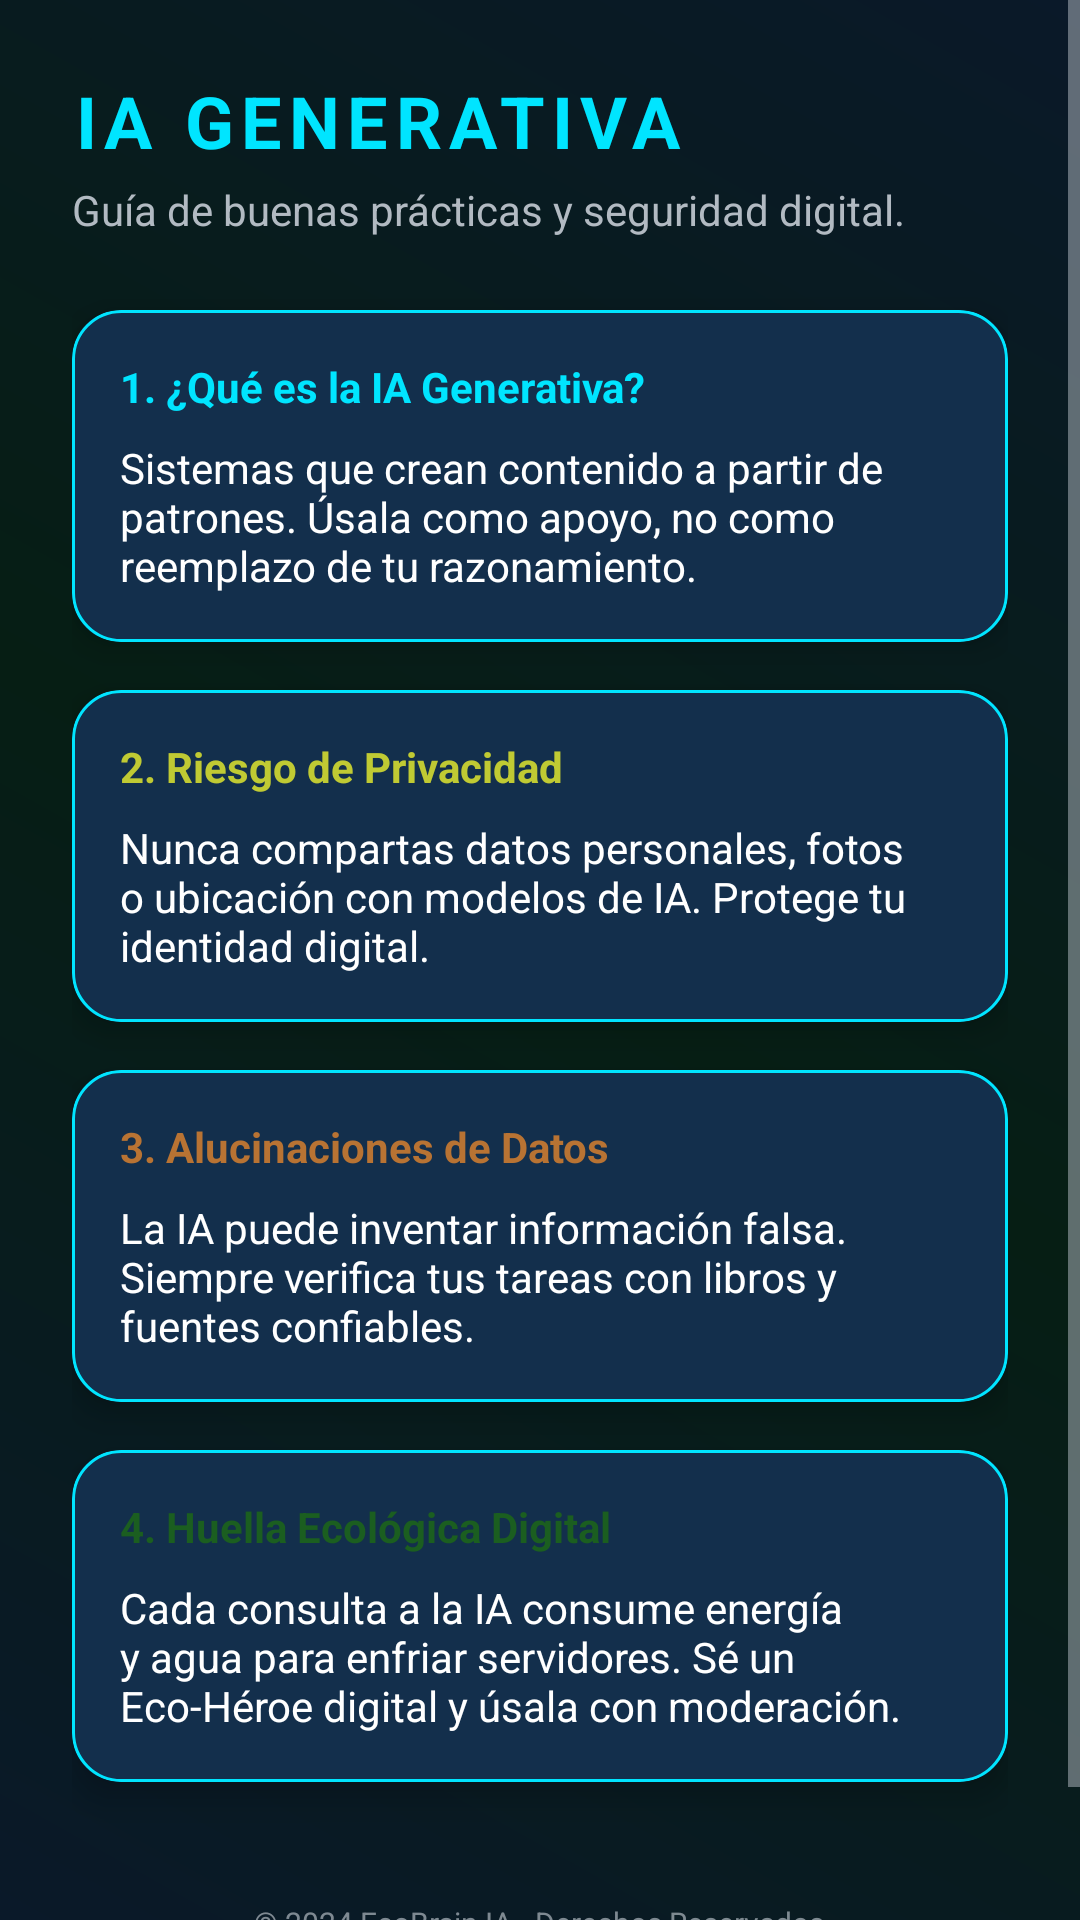

Write the Android layout XML for this screen, with the resource values it uses.
<!-- AndroidManifest.xml: application theme Theme.EcoBrainApp -->
<!-- res/layout/activity_ia_riesgos.xml -->
<?xml version="1.0" encoding="utf-8"?>
<ScrollView xmlns:android="http://schemas.android.com/apk/res/android"
    xmlns:app="http://schemas.android.com/apk/res-auto"
    android:layout_width="match_parent"
    android:layout_height="match_parent"
    android:background="@drawable/bg_eco_brain"
    android:fillViewport="true">

    <LinearLayout
        android:layout_width="match_parent"
        android:layout_height="wrap_content"
        android:orientation="vertical"
        android:padding="24dp">

        <TextView
            android:layout_width="wrap_content"
            android:layout_height="wrap_content"
            android:text="IA GENERATIVA"
            android:textColor="@color/cyan_neon"
            android:textSize="24sp"
            android:textStyle="bold"
            android:letterSpacing="0.1" />

        <TextView
            android:layout_width="wrap_content"
            android:layout_height="wrap_content"
            android:layout_marginTop="4dp"
            android:layout_marginBottom="24dp"
            android:text="Guía de buenas prácticas y seguridad digital."
            android:textColor="@color/text_secondary"
            android:textSize="14sp" />

        
        <androidx.cardview.widget.CardView
            style="@style/EcoBrainCard"
            android:layout_width="match_parent"
            android:layout_height="wrap_content"
            android:layout_marginBottom="16dp">
            <LinearLayout
                android:layout_width="match_parent"
                android:layout_height="wrap_content"
                android:background="@drawable/glow_border"
                android:orientation="vertical"
                android:padding="16dp">
                <TextView
                    android:layout_width="wrap_content"
                    android:layout_height="wrap_content"
                    android:text="1. ¿Qué es la IA Generativa?"
                    android:textColor="@color/cyan_neon"
                    android:textStyle="bold" />
                <TextView
                    android:layout_width="wrap_content"
                    android:layout_height="wrap_content"
                    android:layout_marginTop="8dp"
                    android:text="Sistemas que crean contenido a partir de patrones. Úsala como apoyo, no como reemplazo de tu razonamiento."
                    android:textColor="@color/white" />
            </LinearLayout>
        </androidx.cardview.widget.CardView>

        
        <androidx.cardview.widget.CardView
            style="@style/EcoBrainCard"
            android:layout_width="match_parent"
            android:layout_height="wrap_content"
            android:layout_marginBottom="16dp">
            <LinearLayout
                android:layout_width="match_parent"
                android:layout_height="wrap_content"
                android:background="@drawable/glow_border"
                android:orientation="vertical"
                android:padding="16dp">
                <TextView
                    android:layout_width="wrap_content"
                    android:layout_height="wrap_content"
                    android:text="2. Riesgo de Privacidad"
                    android:textColor="@color/lime_bright"
                    android:textStyle="bold" />
                <TextView
                    android:layout_width="wrap_content"
                    android:layout_height="wrap_content"
                    android:layout_marginTop="8dp"
                    android:text="Nunca compartas datos personales, fotos o ubicación con modelos de IA. Protege tu identidad digital."
                    android:textColor="@color/white" />
            </LinearLayout>
        </androidx.cardview.widget.CardView>

        
        <androidx.cardview.widget.CardView
            style="@style/EcoBrainCard"
            android:layout_width="match_parent"
            android:layout_height="wrap_content"
            android:layout_marginBottom="16dp">
            <LinearLayout
                android:layout_width="match_parent"
                android:layout_height="wrap_content"
                android:background="@drawable/glow_border"
                android:orientation="vertical"
                android:padding="16dp">
                <TextView
                    android:layout_width="wrap_content"
                    android:layout_height="wrap_content"
                    android:text="3. Alucinaciones de Datos"
                    android:textColor="@color/copper_subtle"
                    android:textStyle="bold" />
                <TextView
                    android:layout_width="wrap_content"
                    android:layout_height="wrap_content"
                    android:layout_marginTop="8dp"
                    android:text="La IA puede inventar información falsa. Siempre verifica tus tareas con libros y fuentes confiables."
                    android:textColor="@color/white" />
            </LinearLayout>
        </androidx.cardview.widget.CardView>

        
        <androidx.cardview.widget.CardView
            style="@style/EcoBrainCard"
            android:layout_width="match_parent"
            android:layout_height="wrap_content"
            android:layout_marginBottom="24dp">
            <LinearLayout
                android:layout_width="match_parent"
                android:layout_height="wrap_content"
                android:background="@drawable/glow_border"
                android:orientation="vertical"
                android:padding="16dp">
                <TextView
                    android:layout_width="wrap_content"
                    android:layout_height="wrap_content"
                    android:text="4. Huella Ecológica Digital"
                    android:textColor="@color/emerald_medium"
                    android:textStyle="bold" />
                <TextView
                    android:layout_width="wrap_content"
                    android:layout_height="wrap_content"
                    android:layout_marginTop="8dp"
                    android:text="Cada consulta a la IA consume energía y agua para enfriar servidores. Sé un Eco-Héroe digital y úsala con moderación."
                    android:textColor="@color/white" />
            </LinearLayout>
        </androidx.cardview.widget.CardView>

        <TextView
            android:layout_width="wrap_content"
            android:layout_height="wrap_content"
            android:layout_gravity="center_horizontal"
            android:layout_marginTop="16dp"
            android:layout_marginBottom="16dp"
            android:text="© 2024 EcoBrain IA - Derechos Reservados"
            android:textColor="@color/text_secondary"
            android:textSize="10sp"
            android:alpha="0.7"/>

    </LinearLayout>
</ScrollView>
<!-- resources referenced by this layout -->
<resources>
  <color name="copper_subtle">#B87333</color>
  <color name="cyan_neon">#00E5FF</color>
  <color name="emerald_medium">#1B5E20</color>
  <color name="lime_bright">#C0CA33</color>
  <color name="text_secondary">#B2BAC2</color>
  <color name="white">#FFFFFFFF</color>
  <!-- drawable bg_eco_brain (drawable) -->
  <?xml version="1.0" encoding="utf-8"?>
  <shape xmlns:android="http://schemas.android.com/apk/res/android">
      <gradient
          android:startColor="#0A1929"
          android:centerColor="#061E14"
          android:endColor="#0A1929"
          android:angle="45"
          android:type="linear" />
  </shape>
  <!-- drawable glow_border (drawable) -->
  <?xml version="1.0" encoding="utf-8"?>
  <shape xmlns:android="http://schemas.android.com/apk/res/android">
      <corners android:radius="16dp" />
      <stroke
          android:width="1dp"
          android:color="@color/cyan_neon" />
      <solid android:color="@color/card_bg_dark" />
  </shape>
  <style name="EcoBrainCard" parent="Widget.Material3.CardView.Elevated">
          <item name="cardBackgroundColor">@color/card_bg_dark</item>
          <item name="cardCornerRadius">16dp</item>
          <item name="cardElevation">6dp</item>
      </style>
  <style name="Theme.EcoBrainApp" parent="Base.Theme.EcoBrainApp" />
  <color name="card_bg_dark">#132F4C</color>
  <style name="Base.Theme.EcoBrainApp" parent="Theme.Material3.DayNight.NoActionBar">
          
          <item name="colorPrimary">@color/cyan_neon</item>
          <item name="colorOnPrimary">@color/background_dark</item>
          <item name="colorPrimaryContainer">@color/emerald_deep</item>
  
          
          <item name="colorSecondary">@color/lime_bright</item>
  
          
          <item name="android:windowBackground">@color/background_dark</item>
          <item name="colorSurface">@color/card_bg_dark</item>
  
          
          <item name="android:textColorPrimary">@color/white</item>
          <item name="android:textColorSecondary">@color/text_secondary</item>
      </style>
  <color name="background_dark">#0A1929</color>
  <color name="emerald_deep">#064420</color>
</resources>
